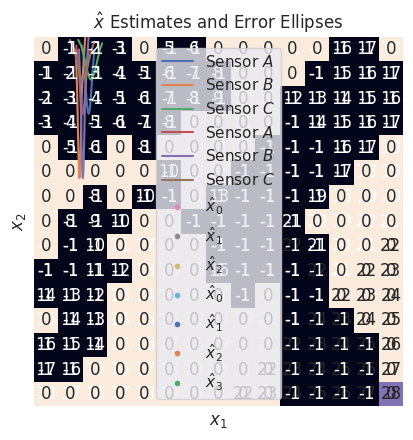

Recreate this plot in Python. (Note: this script raises an exception after producing the figure.)
# %config InlineBackend.figure_format = 'retina'
%config InlineBackend.figure_format = 'svg'
%matplotlib inline

from collections import deque
import itertools
import functools
import numpy as np
import scipy as sp
import matplotlib as mpl
import matplotlib.pyplot as plt
from matplotlib.patches import Ellipse
# [redacted]
# [redacted]
import seaborn as sns

sns.set()

def plot(a, path=None, **kwargs):
    """Plot a given map."""
    sns.heatmap(a,
                cbar=False,
                square=True,
                xticklabels=False, yticklabels=False,
                **kwargs)
    if path is not None:
        sns.heatmap(a,
                    mask=path,
                    cmap=mpl.colors.ListedColormap(['m']),
                    cbar=False,
                    square=True,
                    xticklabels=False, yticklabels=False,
                    **kwargs)
    plt.show()

def generate_seed(rows, cols, percentage):
    """Generate a seed of the given size with the given percentage
    of filled cells.
    """
    # Create a 1D array and then reshape it because I'm a scrub.
    a = np.zeros(rows * cols, dtype=int)
    # Set the given percentage of the values to be filled.
    a[:int(percentage * rows * cols)] = -1
    np.random.shuffle(a)
    # Return a shuffled 2D view of the array.
    return np.reshape(a, (rows, cols))

def neighbors(a, i, j):
    """Get the 3x3 submatrix around coordinate (i, j)"""
    xmin = i - 1 if i - 1 >= 0 else 0
    ymin = j - 1 if j - 1 >= 0 else 0
    # Add 2 because the end is exclusive.
    return a[xmin:i+2, ymin:j+2]

def blob(a):
    """Run the blob algorithm once on the given matrix."""
    rows, cols = a.shape
    for i, j in itertools.product(range(rows), range(cols)):
        N = neighbors(a, i, j)
        # Cell is born if surrounded by more than 5 neighbors.
        if not a[i, j] and -np.sum(N) > 5:
            a[i, j] = -1
        # Cell dies if surrounded by 3 or fewer neighbors.
        elif a[i, j] and -np.sum(N) <= 3:
            a[i, j] = 0

a = generate_seed(15, 15, 0.45)
plot(a)

blob(a)
blob(a)
plot(a)

def valid(a, coord):
    """Determines if the given coordinate is valid for the given array."""
    coord = np.array(coord)
    return np.all(np.zeros_like(a.shape) <= coord) and np.all(coord < a.shape)

def flood_fill(a, start):
    """Breadth-first flood fill the given map from the given start point."""
    q = deque()
    # It's a deque, so append and pop from opposite ends -_-
    q.appendleft(start)

    while len(q) > 0:
        i, j = q.pop()
        adjacents = [(i, j-1), (i+1, j), (i, j+1), (i-1, j)]

        distance = a[i, j]
        distance += 1

        # Consider only cells inside the given matrix.
        for cell in filter(functools.partial(valid, a), adjacents):
            # Update any cells that are not the start and that haven't
            # been updated yet.
            if cell != start and a[cell] == 0:
                a[cell] = distance
                q.appendleft(cell)

flood_fill(a, (0, 0))
plot(a, annot=True)

def min_index(a, indices):
    """Get the index with the minimum value from a list of indices."""
    idx = indices[0]
    val = a[idx]

    for cell in indices:
        if a[cell] <= val:
            idx = cell
            val = a[idx]

    return idx

def descent(a, goal):
    """Get a path through the map descending from the given goal point."""
    yield goal

    while True:
        i, j = goal
        adjacents = [(i, j-1), (i+1, j), (i, j+1), (i-1, j), (i, j)]
        # Filter out cells outside the map.
        adjacents = [p for p in adjacents if valid(a, p)]
        # Filter out obstacle cells.
        adjacents = [p for p in adjacents if a[p] >= 0]

        # If there's nowhere to go, we've reached the end
        if not adjacents:
            break

        idx = min_index(a, adjacents)

        # If we don't make progress or we've reached the start, stop.
        if idx == goal:
            break
            
        yield idx
        
        if a[idx] == 0:
            break

        goal = idx

# Mark out the path with a boolean mask.
mask = np.ones_like(a, dtype=bool)

for cell in descent(a, (14, 14)):
    mask[cell] = False

# Plot the filled map and the path.
plot(a, path=mask)

b = generate_seed(15, 15, 0.55)
plot(b)

blob(b)
blob(b)
plot(b)

flood_fill(b, (0, 0))
plot(b, annot=True)

# Mark out the path with a boolean mask.
mask = np.ones_like(b, dtype=bool)

for cell in descent(b, (14, 14)):
    mask[cell] = False

# Plot the filled map and the path.
plot(b, path=mask)

z = np.array([284, 257, 295])
sigma = np.array([10, 20, 15])

s = 1 / sigma**2
x = (1 / np.sum(s)) * np.sum(s * z)
print(x)

za = np.array([
    2.2411549, 2.3366108, 1.9687234, 2.1240351, 2.3984044, 2.3523899, 2.1074266,
    2.4711542, 2.1998000, 2.2710086, 2.3530473, 2.4391559, 2.2066306, 2.3000099,
    2.2235766, 2.1396901, 2.0929719, 2.3154159, 2.3716302, 2.2611420, 2.1415088,
    2.2088487, 2.2714614, 2.3345816, 2.3052296, 2.1600041, 2.0630943, 2.0997821,
    2.3037175, 2.4536524, 2.3909478, 2.1195966, 2.0205112, 2.1708006, 2.0800748,
    2.3332722, 2.0826115, 2.2652480, 2.3734464, 2.0563260,
])

zb = np.array([
    1.8286673, 1.9243295, 1.8972737, 2.0961534, 1.7985819, 1.8377782, 1.8358201,
    1.8875839, 1.8116113, 1.8701890, 1.7646824, 1.9499153, 1.9243432, 1.8309696,
    1.8453219, 1.8390955, 1.7978329, 1.8217245, 1.9558670, 1.8654487, 1.7836290,
    1.9245743, 1.8918415, 1.8275421, 1.8494488, 1.7632971, 1.8396972, 1.8412331,
    1.7761007, 1.8542271, 1.8649815, 1.9533324, 1.8857815, 1.7115595, 1.9403332,
    1.8530670, 1.8279041, 1.9058054, 1.9632258, 1.9367908,
])

zc = np.array([
    2.3295015, 2.4867167, 2.5489412, 1.9834876, 2.6153805, 1.8132444, 2.5563951,
    2.2031291, 2.3117542, 2.3495262, 2.0109293, 2.5030771, 2.3561112, 2.3097754,
    2.2940692, 2.1904604, 2.5693897, 1.9332188, 2.3002433, 2.5508342, 2.6884786,
    2.5037028, 2.7112663, 2.1656644, 2.1940472, 2.2703708, 2.6488544, 2.1828831,
    2.2959535, 2.0446945, 2.7852822, 2.5700007, 2.1113650, 2.1215336, 2.3126032,
    2.4687277, 2.6104026, 2.3165716, 2.0907554, 2.2130578,
])

za.sort()
zb.sort()
zc.sort()

data = np.array([za, zb, zc])

plt.plot(za, sp.stats.norm.pdf(za, za.mean(), za.std()), label='Sensor $A$')
plt.plot(zb, sp.stats.norm.pdf(zb, zb.mean(), zb.std()), label='Sensor $B$')
plt.plot(zc, sp.stats.norm.pdf(zc, zc.mean(), zc.std()), label='Sensor $C$')

plt.title('Sensor Normal Curves')
plt.legend()
plt.show()

# Center the distributions around the true value
shifts = 2 - np.array([za.mean(), zb.mean(), zc.mean()])
stds = np.array([za.std(), zb.std(), zc.std()])

za += shifts[0]
zb += shifts[1]
zc += shifts[2]

plt.plot(za, sp.stats.norm.pdf(za, za.mean(), za.std()), label='Sensor $A$')
plt.plot(zb, sp.stats.norm.pdf(zb, zb.mean(), zb.std()), label='Sensor $B$')
plt.plot(zc, sp.stats.norm.pdf(zc, zc.mean(), zc.std()), label='Sensor $C$')

plt.title('Centered Normal Curves')
plt.legend()
plt.show()

# Readings after experiment
z = np.array([2.4577696, 1.8967743, 2.1352561])
corrected = z + shifts
print('corrected measurements:', corrected)

xhat = np.sum(corrected / stds**2) / np.sum(1 / stds**2)
variance = 1 / np.sum(1 / stds**2)

print('estimate:', xhat)
print('variance:', variance)

z1 = np.array([10.5, 18.2])
V1 = np.array([[0.1,  0.01],
               [0.01, 0.15]])

z2 = np.array([10.75, 18.0])
V2 = np.array([[0.05, 0.005],
               [0.005, 0.05]])

z3 = np.array([9.9, 19.1])
V3 = np.array([[0.2,  0.05],
               [0.05, 0.25]])

z = np.array([z1, z2, z3])
V = np.array([V1, V2, V3])

# Arrays to save each estimate and covariance matrix in.
xhats = np.zeros_like(z)
Ps = np.zeros_like(V)

xhats[0] = z[0]
Ps[0] = V[0]

for i in range(1, 3):
    K = Ps[i - 1] @ sp.linalg.inv(Ps[i - 1] + V[i])
    xhats[i] = xhats[i - 1] + K @ (z[i] - xhats[i - 1])
    Ps[i] = Ps[i - 1] - K @ Ps[i - 1]

print('Estimates:\n', xhats)
print('Covariance matrices:\n', Ps)

def eigsorted(cov):
    """Get the sorted eigenvalues of a 2x2 covariance matrix"""
    vals, vecs = sp.linalg.eigh(cov)
    order = vals.argsort()[::-1]
    return vals[order], vecs[:, order]

def plot_ellipse(cov, center, nstd=1, ax=None, **kwargs):
    """Plot an error ellipse."""
    if ax is None:
        ax = plt.gca()
    
    vals, vecs = eigsorted(cov)
    theta = np.degrees(np.arctan2(*vecs[:, 0][::-1]))
    
    width, height = nstd * np.sqrt(vals)
    ellipse = Ellipse(xy=center, width=width, height=height, angle=theta, **kwargs)
    ax.add_patch(ellipse)
    return ellipse

for i, (xhat, P) in enumerate(zip(xhats, Ps)):
    x, y = xhat
    plt.plot(x, y, '.', label='$\hat x_{}$'.format(i))
    plot_ellipse(P, xhat, alpha=0.2)

plt.title('$\hat x$ Estimates and Error Ellipses')
plt.xlabel('$x_1$')
plt.ylabel('$x_2$')
plt.legend()
plt.show()

x0 = np.array([10, 18])
P0 = np.array([[1, 0], [0, 1]])

z = np.array([x0, z1, z2, z3])
V = np.array([P0, V1, V2, V3])

xhats = np.zeros_like(z)
Ps = np.zeros_like(V)

xhats[0] = z[0]
Ps[0] = V[0]

for i in range(1, 4):
    K = Ps[i - 1] @ sp.linalg.inv(Ps[i - 1] + V[i])
    xhats[i] = xhats[i - 1] + K @ (z[i] - xhats[i - 1])
    Ps[i] = Ps[i - 1] - K @ Ps[i - 1]

print(xhats)

for i, (xhat, P) in enumerate(zip(xhats, Ps)):
    x, y = xhat
    plt.plot(x, y, '.', label='$\hat x_{}$'.format(i))
    plot_ellipse(P, xhat, alpha=0.2)

plt.title('$\hat x$ Estimates and Error Ellipses')
plt.xlabel('$x_1$')
plt.ylabel('$x_2$')
plt.legend()
plt.show()

dt = 0.1
process_variance = 0.2
observation_variance = 0.25
V = np.array([[process_variance, 0],
              [0, process_variance]])
W = np.array([[observation_variance]])
H = np.array([[1, 0]])

def F(state):
    """The physics matrix at the given state."""
    assert state.shape == (2, 1)
    x, _ = state
    return np.array([[1, dt],
                     [dt * np.sin(x), 1]])

def f(state, time):
    """The discretized motion model."""
    assert state.shape == (2, 1)
    x, y = state
    return np.array([dt * y + x,
                     dt * (-np.cos(x) + 0.5 * np.sin(time)) + y])

def simulation(x0):
    """A simulation generator for the given physics matrix
    and initial position. Yields (state, observation) tuples.
    """
    prev_state = x0
    while True:
        process_noise = np.random.multivariate_normal([0, 0], V, 1).T
        assert process_noise.shape == (2, 1)
        observation_noise = np.random.multivariate_normal([0], W, 1).T
        assert observation_noise.shape == (1, 1)
        state = F(prev_state) @ prev_state + process_noise
        assert state.shape == (2, 1)
        observation = state + observation_noise
        assert observation.shape == (2, 1)

        # Even though we're only observing one variable, yield both and
        # apply the observation matrix to hide the second.
        yield state, observation

        prev_state = state

def filter(x0, P0, t0):
    """Run the Extended Kalman Filter starting with the given
    initial state, initial covariance matrix, and physics matrix.
    """
    time = t0
    state_estimate = x0
    state_covariance = P0

    for state, observation in simulation(x0):
        assert state.shape == (2, 1)
        assert observation.shape == (2, 1)
        prediction = f(state_estimate, time)
        assert prediction.shape == (2, 1)
        pred_covar = F(state_estimate) @ state_covariance @ F(state_estimate).T + V
        assert pred_covar.shape == (2, 2)
        kalman_gain = pred_covar @ H.T @ sp.linalg.inv(H @ pred_covar @ H.T + W)
        assert kalman_gain.shape == (2, 1)
        # The simulation simulates both variables, but we only observe the first.
        residual = H @ observation - H @ prediction
        assert residual.shape == (1, 1)
        state_estimate = prediction + kalman_gain @ residual
        assert state_estimate.shape == (2, 1)
        state_covariance = (np.eye(2) - kalman_gain @ H) @ pred_covar
        assert state_covariance.shape == (2, 2)

        yield state, observation, state_estimate, state_covariance

x0 = np.array([[0, 0]]).T
P0 = np.array([[1, 0],
               [0, 1]])
t0 = 0

N = 100
ekf = filter(x0, P0, t0)
# Run N iterations of the EKF and save the results
vals = [next(ekf) for _ in range(N)]

states, observations, estimates, covariances = zip(*vals)

x, y = zip(*states)
zx, zy = zip(*observations)
xhat, yhat = zip(*estimates)

# zip returns tuples. Convert to properly dimensioned numpy arrays for math.
yhat = np.array(yhat).reshape(N)
xhat = np.array(xhat).reshape(N)

# Ignore the cross variances because I'm not sure how to plot that...
xstd = np.array([np.sqrt(cov[0, 0]) for cov in covariances])
ystd = np.array([np.sqrt(cov[1, 1]) for cov in covariances])

plt.plot(range(N), x, label='$x$')
plt.plot(range(N), zx, '.', label='$z_x$')
plt.plot(range(N), xhat, label=r'$\hat x$', color='r')

plt.title('EKF $x$ results')
plt.legend()
plt.xlabel('$t$')
plt.ylabel('$x$')
plt.show()

plt.plot(range(N), y, label='$y$')
# Don't plot the observations because we didn't observe this variable.
# plt.plot(range(N), zy, '.', label='$z_y$')
plt.plot(range(N), yhat, label=r'$\hat y$', color='r')

plt.title('EKF $y$ (hidden variable) results')
plt.legend()
plt.xlabel('$t$')
plt.ylabel('$y$')
plt.show()

plt.plot(range(N), x, label='$x$')
# plt.plot(range(N), zx, '.', label='$z_x$')
plt.plot(range(N), xhat, label=r'$\hat x$', color='r')
plt.fill_between(range(N), xhat - xstd, xhat + xstd, alpha=0.3, label=r'$1$ std dev', color='r')

plt.title('EKF $x$ results')
plt.legend()
plt.xlabel('$t$')
plt.ylabel('$x$')
plt.show()

plt.plot(range(N), y, label='$y$')
plt.plot(range(N), yhat, label=r'$\hat y$', color='r')
plt.fill_between(range(N), yhat - ystd, yhat + ystd, alpha=0.3, label=r'$1$ std dev', color='r')

plt.title('EKF $y$ (hidden variable) results')
plt.legend()
plt.xlabel('$t$')
plt.ylabel('$y$')
plt.show()

def speeds(t):
    """Get the wheel speeds at the given time."""
    if 0 <= t <= 5:
        return np.array([[3, 3]]).T
    elif 5 < t <= 6:
        return np.array([[1, -1]]).T
    elif 6 < t <= 10:
        return np.array([[3, 3]]).T
    elif 10 < t <= 11:
        return np.array([[-1, 1]]).T
    elif 11 < t <= 16:
        return np.array([[3, 3]]).T
    else:
        return np.array([[0, 0]]).T

V = np.array([[0.05, 0.02, 0.01],
              [0.02, 0.05, 0.01],
              [0.01, 0.01, 0.1]])
W = np.array([[0.08, 0.02],
              [0.02, 0.07]])
H = np.array([[1, 0, 0],
              [0, 1, 0]])
P0 = np.array([[2, 0, 0],
               [0, 1, 0],
               [0, 0, 0.5]])
x0 = np.array([[0, 0, 0]]).T
dt = 0.2
r = 5
# L is the half-wheelbase
L = 12 / 2

def f(state, control):
    assert state.shape == (3, 1)
    assert control.shape == (2, 1)
    x, y, theta = state
    w1, w2 = control
    return np.array([
        x + (r * dt / 2) * (w1 + w2) * np.cos(theta),
        y + (r * dt / 2) * (w1 + w2) * np.sin(theta),
        theta + (r * dt / (2 * L)) * (w1 - w2)
    ])

def F(state, control):
    assert state.shape == (3, 1)
    assert control.shape == (2, 1)
    x, y, theta = state
    w1, w2 = control
    return np.array([[1, 0, (-r * dt / 2) * (w1 + w2) * np.sin(theta)],
                     [0, 1, (r * dt / 2) * (w1 + w2) * np.cos(theta)],
                     [0, 0, 1]])

def simulation(x0, t0):
    """Simulates the robot. Yields (state, observation, control) tuples."""
    while True:
        control = speeds(t0)
        x0 = f(x0, control) + np.random.multivariate_normal([0, 0, 0], V, 1).T
        assert x0.shape == (3, 1)
        observation = H @ x0 + np.random.multivariate_normal([0, 0], W, 1).T
        assert observation.shape == (2, 1)
        t0 += dt
        yield x0, observation, control

path = []
sim = simulation(x0, 0)
vals = [next(sim) for _ in np.arange(0, 16+dt, dt)]
path, observations, _ = zip(*vals)
x, y, theta = zip(*path)
zx, zy = zip(*observations)

plt.plot(x, y, label='Simulated Path')
plt.plot(zx, zy, '.', label='Observed Path')

plt.title('Differential Drive Robot Simulation')
plt.legend()
plt.show()

def filter(x0, P0, t0):
    """Run the Extended Kalman Filter."""
    time = t0
    estimate = x0
    covariance = P0
    for actual_state, observation, control in simulation(x0, t0):
        assert actual_state.shape == (3, 1)
        assert observation.shape == (2, 1)
        assert control.shape == (2, 1)
        prediction = f(estimate, control)
        assert prediction.shape == (3, 1)
        pred_covar = F(estimate, control) @ covariance @ F(estimate, control).T + V
        assert pred_covar.shape == (3, 3)
        kalman_gain = pred_covar @ H.T @ sp.linalg.inv(H @ pred_covar @ H.T + W)
        assert kalman_gain.shape == (3, 2)
        # Take the first two elements of the prediction because that's
        # all we're observing
        estimate = prediction + kalman_gain @ (observation - H @ prediction)
        assert estimate.shape == (3, 1)
        covariance = (np.eye(3) - kalman_gain @ H) @ pred_covar
        
        yield actual_state, observation, estimate, covariance

# Creates its own simulation each time it's ran.
ekf = filter(x0, P0, 0)
vals = [next(ekf) for _ in np.arange(0, 16+dt, dt)]

states, observations, estimates, covariances = zip(*vals)

x, y, theta = zip(*states)
zx, zy = zip(*observations)
xhat, yhat, that = zip(*estimates)

# zip returns tuples. Convert to properly dimensioned numpy arrays for math.
x = np.array(x).reshape(int(16 / dt + 1))
y = np.array(y).reshape(int(16 / dt + 1))
yhat = np.array(yhat).reshape(int(16 / dt + 1))
xhat = np.array(xhat).reshape(int(16 / dt + 1))
that = np.array(that).reshape(int(16 / dt + 1))

# Ignore the cross variances because I'm not sure how to plot that...
tstd = np.array([np.sqrt(cov[2, 2]) for cov in covariances])

plt.plot(x, y, label='Simulated Path')
plt.plot(zx, zy, '.', label='Observed Path')
plt.plot(xhat, yhat, label='EKF Path', color='r')

plt.title('EKF Path Results')
plt.legend()
plt.xlabel('$x$')
plt.ylabel('$y$')
plt.show()

plt.plot(np.arange(0, 16+dt, dt), theta, label=r'$\theta$')
plt.plot(np.arange(0, 16+dt, dt), that, label=r'$\hat\theta$', color='r')
plt.fill_between(np.arange(0, 16+dt, dt), that - tstd, that + tstd, label='1 std dev', color='r', alpha=0.2)

plt.title(r'EKF $\theta$ estimate')
plt.legend()
plt.xlabel('$t$')
plt.ylabel(r'$\theta$')
plt.show()

plt.plot(x, y, label='Simulated Path')

for i in np.linspace(0, int(16 / dt), 5, dtype=int):
    plt.plot(xhat[i], yhat[i], '.', color='r')
    # Artificially expand the size of the ellipses because the plot
    # is zoomed out too far.
    plot_ellipse(covariances[i][0:2, 0:2], (xhat[i], yhat[i]), nstd=15, color='r', alpha=0.6)

plt.title('EKF Error Ellipses')
plt.legend()
plt.xlabel('$x$')
plt.ylabel('$y$')
plt.show()

V = np.array([[0.05, 0.02, 0.01],
              [0.02, 0.05, 0.01],
              [0.01, 0.01, 0.1]])
W = np.array([[1.2, 0.3],
              [0.3, 0.9]])

path = []
sim = simulation(x0, 0)
vals = [next(sim) for _ in np.arange(0, 16+dt, dt)]
path, observations, _ = zip(*vals)
x, y, theta = zip(*path)
zx, zy = zip(*observations)

plt.plot(x, y, label='Simulated Path')
plt.plot(zx, zy, '.', label='Observed Path')

plt.title('Differential Drive Robot Simulation')
plt.legend()
plt.show()

# Creates its own simulation each time it's ran.
ekf = filter(x0, P0, 0)
vals = [next(ekf) for _ in np.arange(0, 16+dt, dt)]

states, observations, estimates, covariances = zip(*vals)

x, y, theta = zip(*states)
zx, zy = zip(*observations)
xhat, yhat, that = zip(*estimates)

# zip returns tuples. Convert to properly dimensioned numpy arrays for math.
x = np.array(x).reshape(int(16 / dt + 1))
y = np.array(y).reshape(int(16 / dt + 1))
yhat = np.array(yhat).reshape(int(16 / dt + 1))
xhat = np.array(xhat).reshape(int(16 / dt + 1))
that = np.array(that).reshape(int(16 / dt + 1))

# Ignore the cross variances because I'm not sure how to plot that...
tstd = np.array([np.sqrt(cov[2, 2]) for cov in covariances])

plt.plot(x, y, label='Simulated Path')
plt.plot(zx, zy, '.', label='Observed Path')
plt.plot(xhat, yhat, label='EKF Path', color='r')

plt.title('EKF Path Results')
plt.legend()
plt.xlabel('$x$')
plt.ylabel('$y$')
plt.show()

plt.plot(np.arange(0, 16+dt, dt), theta, label=r'$\theta$')
plt.plot(np.arange(0, 16+dt, dt), that, label=r'$\hat\theta$', color='r')
plt.fill_between(np.arange(0, 16+dt, dt), that - tstd, that + tstd, label='1 std dev', color='r', alpha=0.2)

plt.title(r'EKF $\theta$ estimate')
plt.legend()
plt.xlabel('$t$')
plt.ylabel(r'$\theta$')
plt.show()

plt.plot(x, y, label='Simulated Path')

for i in np.linspace(0, int(16 / dt), 5, dtype=int):
    plt.plot(xhat[i], yhat[i], '.', color='r')
    # Artificially expand the size of the ellipses because the plot
    # is zoomed out too far.
    plot_ellipse(covariances[i][0:2, 0:2], (xhat[i], yhat[i]), nstd=15, color='r', alpha=0.6)

plt.title('EKF Error Ellipses')
plt.legend()
plt.xlabel('$x$')
plt.ylabel('$y$')
plt.show()